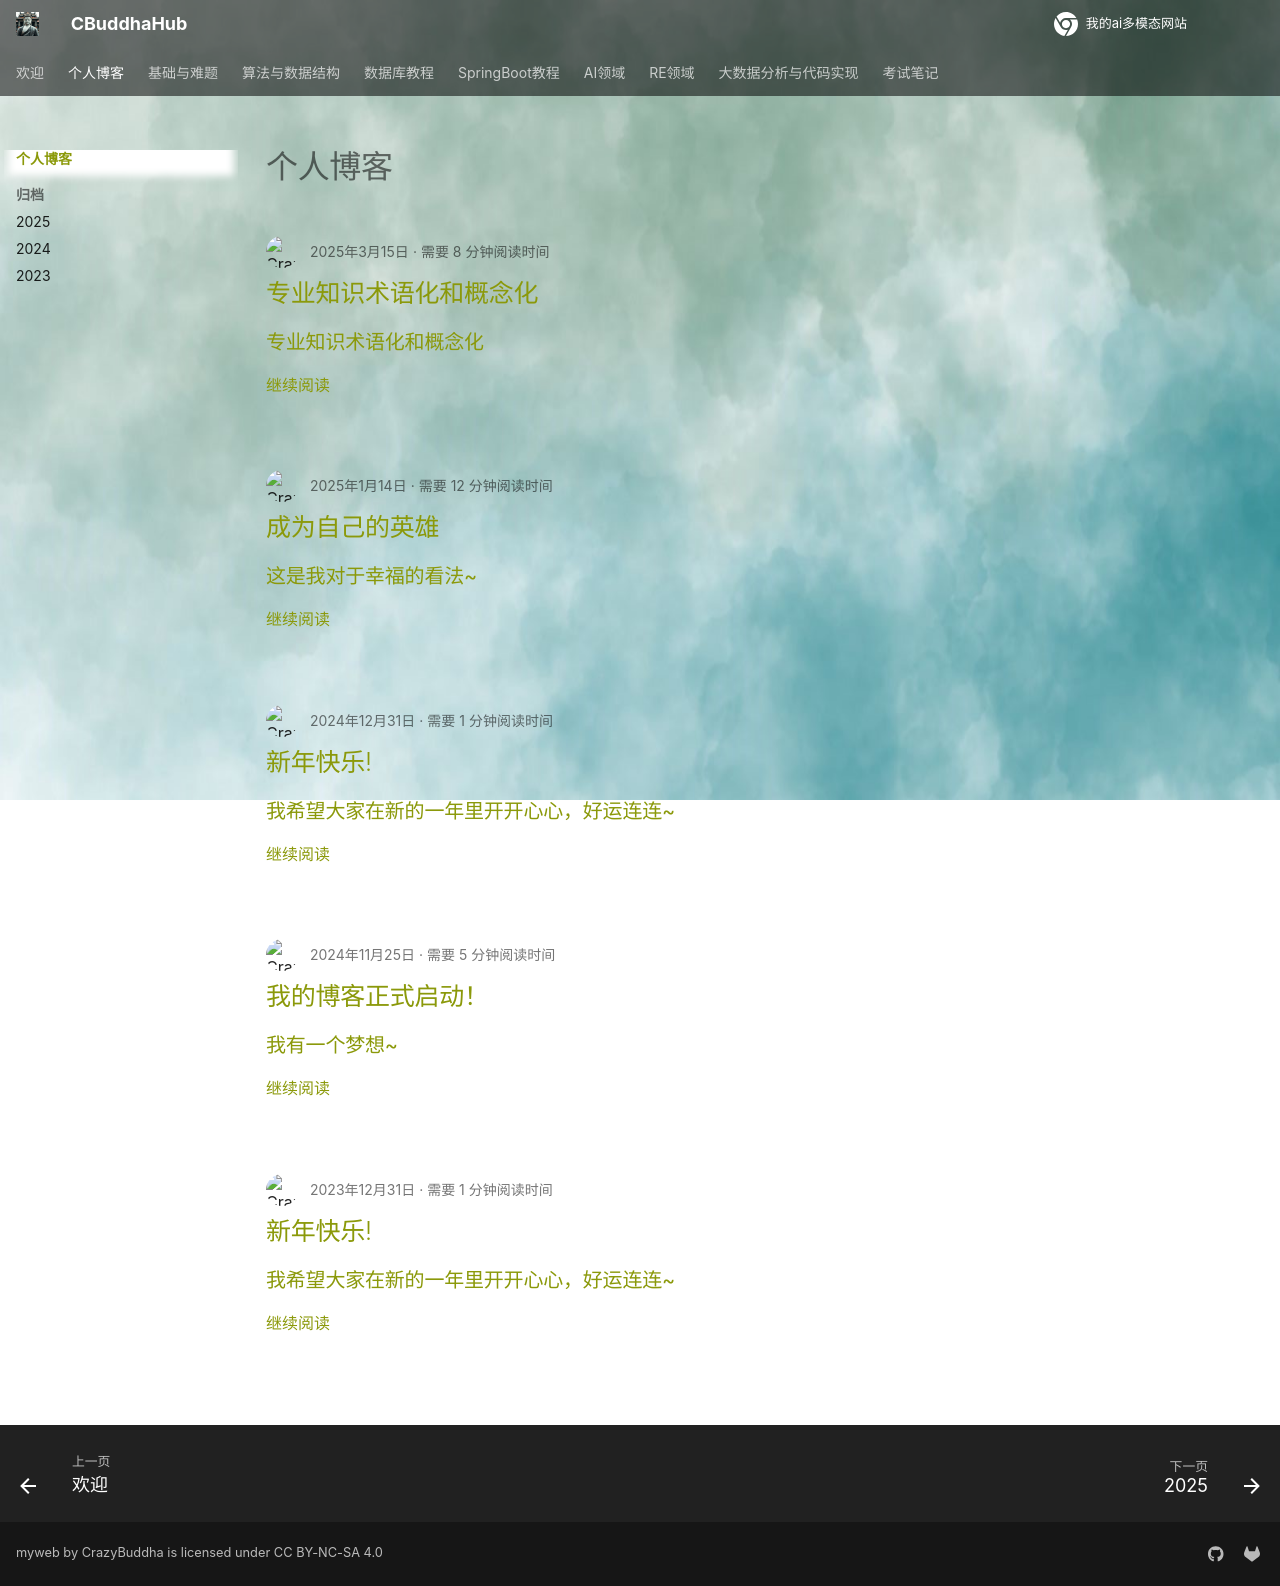

repository: CrazyBuddha-Max/CBuddhaDocs · page: blog/index.html · generator: mkdocs

# 个人博客
